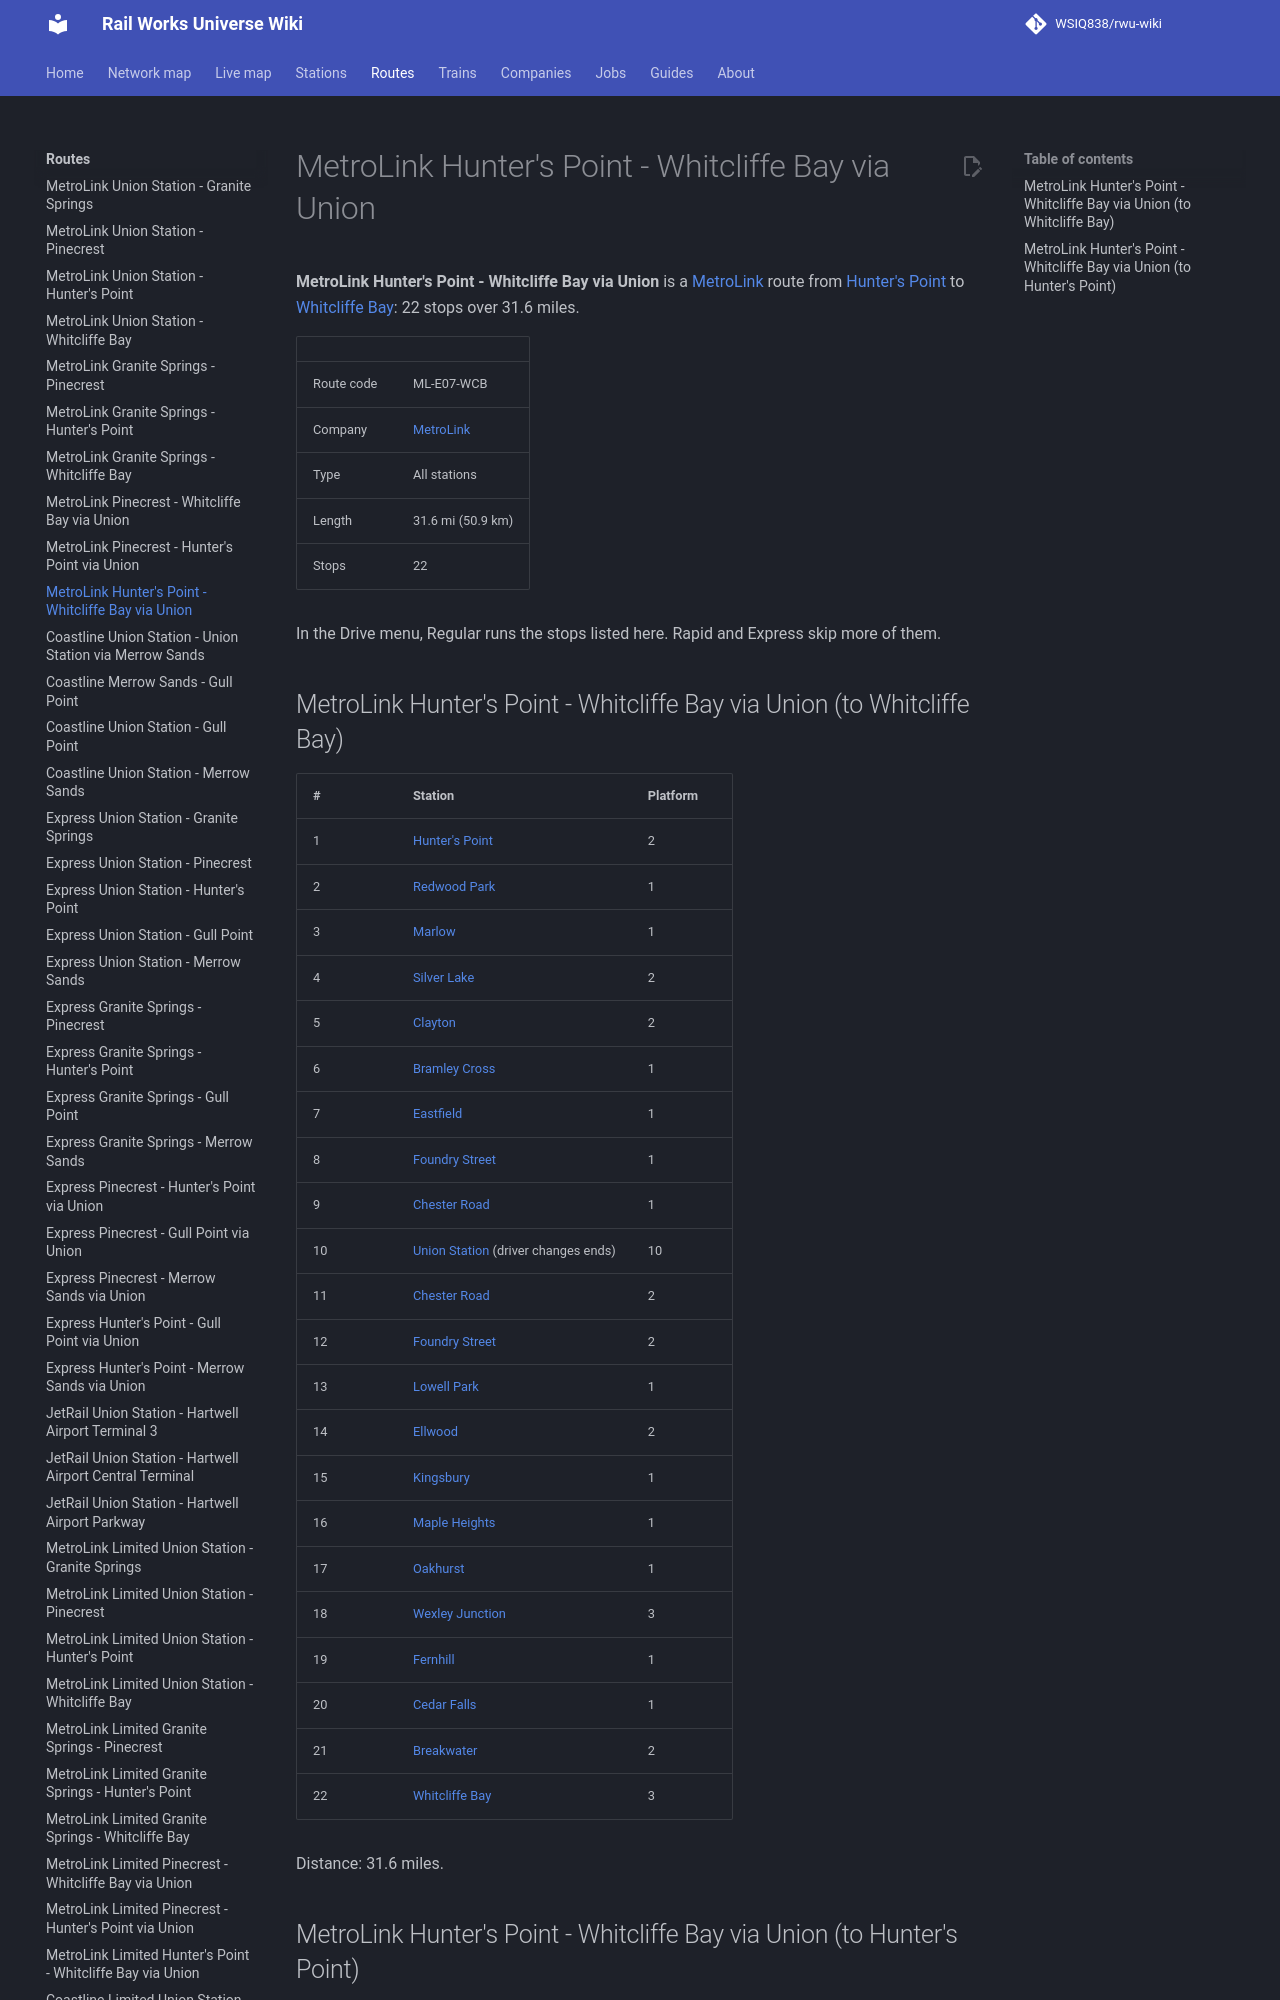

repository: WSIQ838/rwu-wiki · page: lines/ml-e07-wcb/index.html · generator: mkdocs

# MetroLink Hunter's Point - Whitcliffe Bay via Union

**MetroLink Hunter's Point - Whitcliffe Bay via Union** is a [MetroLink](../companies/metrolink.md) route from [Hunter's Point](../stations/hunter-s-point.md) to [Whitcliffe Bay](../stations/whitcliffe-bay.md): 22 stops over 31.6 miles.

| | |
|---|---|
| Route code | ML-E07-WCB |
| Company | [MetroLink](../companies/metrolink.md) |
| Type | All stations |
| Length | 31.6 mi (50.9 km) |
| Stops | 22 |

In the Drive menu, Regular runs the stops listed here. Rapid and Express skip more of them.

## MetroLink Hunter's Point - Whitcliffe Bay via Union (to Whitcliffe Bay)

| # | Station | Platform |
|---|---|---|
| 1 | [Hunter's Point](../stations/hunter-s-point.md) | 2 |
| 2 | [Redwood Park](../stations/redwood-park.md) | 1 |
| 3 | [Marlow](../stations/marlow.md) | 1 |
| 4 | [Silver Lake](../stations/silver-lake.md) | 2 |
| 5 | [Clayton](../stations/clayton.md) | 2 |
| 6 | [Bramley Cross](../stations/bramley-cross.md) | 1 |
| 7 | [Eastfield](../stations/eastfield.md) | 1 |
| 8 | [Foundry Street](../stations/foundry-street.md) | 1 |
| 9 | [Chester Road](../stations/chester-road.md) | 1 |
| 10 | [Union Station](../stations/union-station.md) (driver changes ends) | 10 |
| 11 | [Chester Road](../stations/chester-road.md) | 2 |
| 12 | [Foundry Street](../stations/foundry-street.md) | 2 |
| 13 | [Lowell Park](../stations/lowell-park.md) | 1 |
| 14 | [Ellwood](../stations/ellwood.md) | 2 |
| 15 | [Kingsbury](../stations/kingsbury.md) | 1 |
| 16 | [Maple Heights](../stations/maple-heights.md) | 1 |
| 17 | [Oakhurst](../stations/oakhurst.md) | 1 |
| 18 | [Wexley Junction](../stations/wexley-junction.md) | 3 |
| 19 | [Fernhill](../stations/fernhill.md) | 1 |
| 20 | [Cedar Falls](../stations/cedar-falls.md) | 1 |
| 21 | [Breakwater](../stations/breakwater.md) | 2 |
| 22 | [Whitcliffe Bay](../stations/whitcliffe-bay.md) | 3 |

Distance: 31.6 miles.
